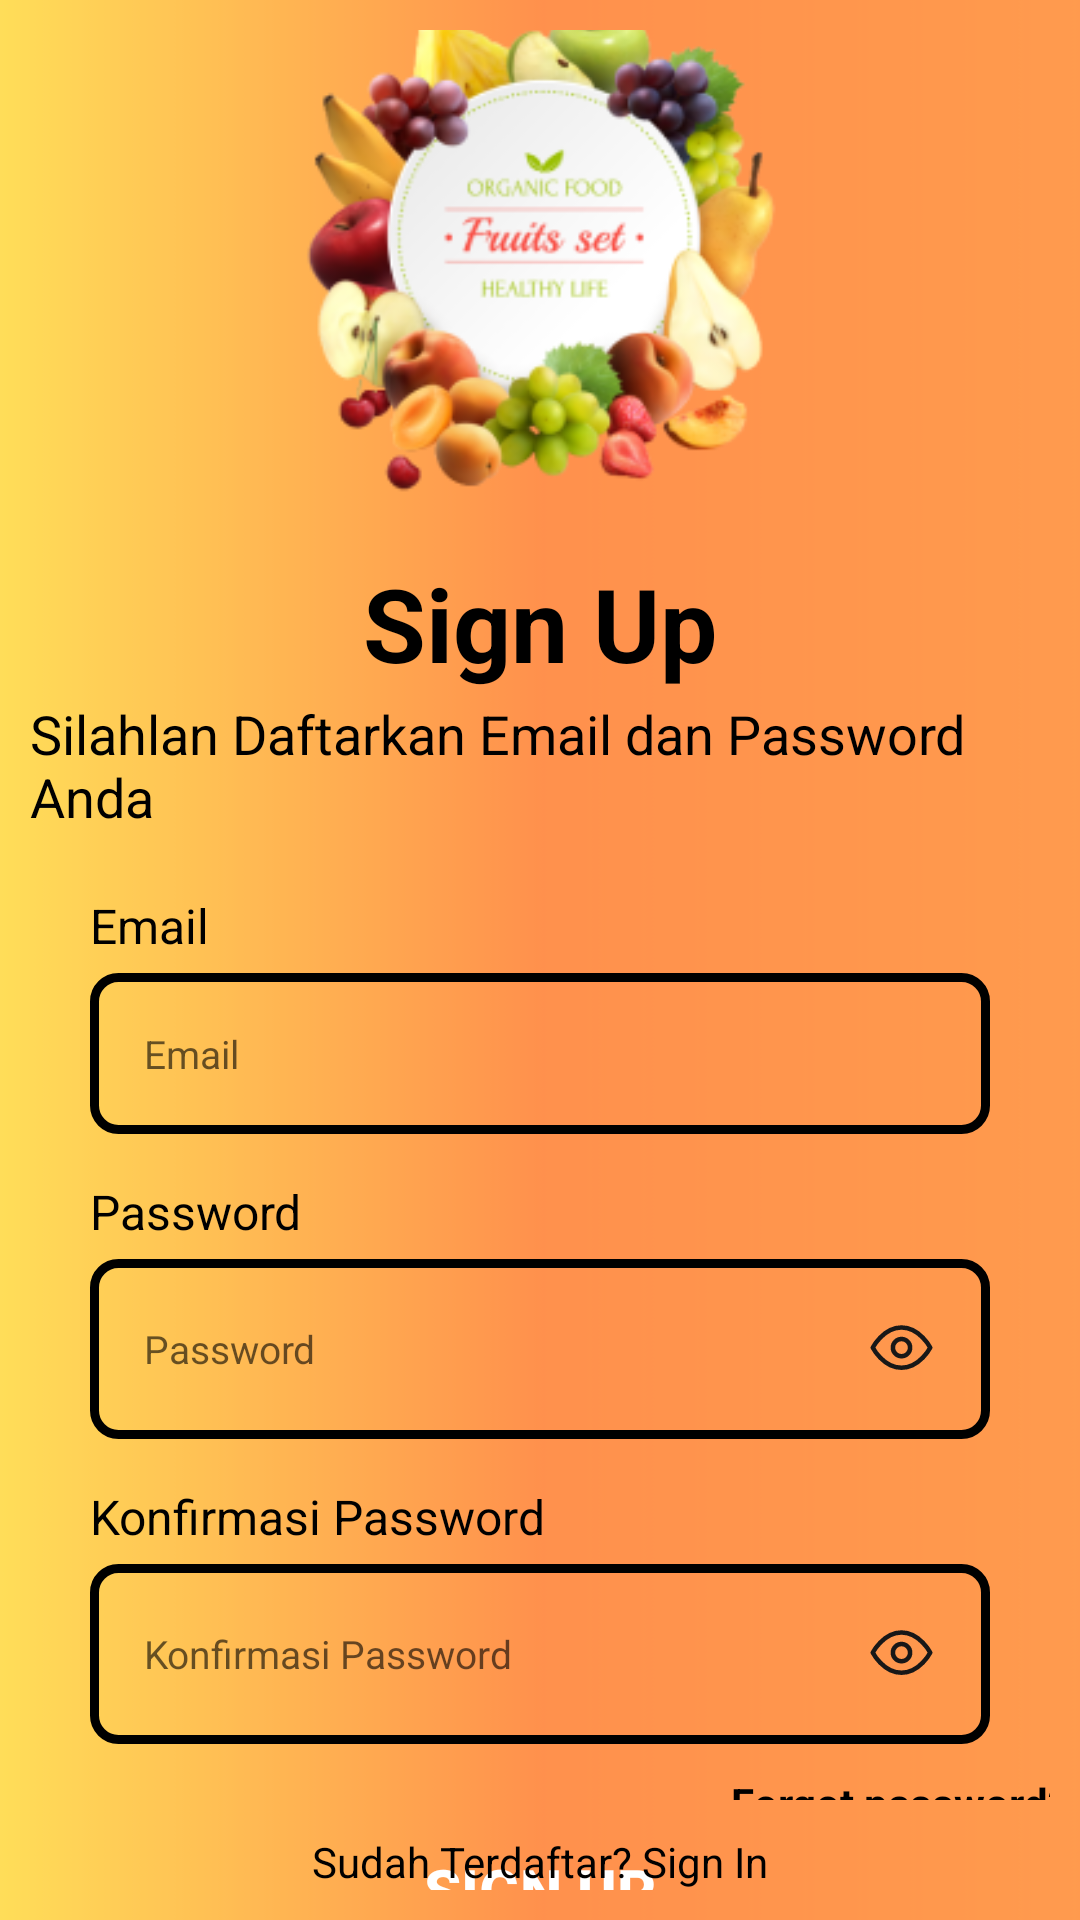

This screen was rendered from an Android layout file. Write that file and the resources it references.
<!-- AndroidManifest.xml: application theme Theme.Uas_Toko -->
<!-- res/layout/activity_signup.xml -->
<?xml version="1.0" encoding="utf-8"?>
<RelativeLayout xmlns:android="http://schemas.android.com/apk/res/android"
    xmlns:app="http://schemas.android.com/apk/res-auto"
    xmlns:tools="http://schemas.android.com/tools"
    android:layout_width="match_parent"
    android:background="@drawable/bg3"
    android:layout_height="match_parent"
    android:orientation="vertical"
    tools:context=".auth.SignUpActivity">

    <LinearLayout
        android:layout_width="match_parent"
        android:layout_height="wrap_content"
        android:gravity="center"
        android:padding="10dp"
        android:orientation="vertical">

        <ImageView
            android:layout_width="208dp"
            android:layout_height="198dp"
            android:layout_marginTop="2dp"
            android:src="@drawable/img1" />
        <TextView
            android:layout_width="wrap_content"
            android:layout_height="wrap_content"
            android:text="Sign Up"
            android:textSize="34sp"
            android:layout_marginTop="5dp"
            android:textColor="@color/black"
            android:textStyle="bold"/>
        <TextView
            android:layout_width="wrap_content"
            android:layout_height="wrap_content"
            android:text="Silahlan Daftarkan Email dan Password Anda"
            android:textColor="@color/black"
            android:textSize="18sp"
            android:layout_marginTop="2dp"/>
        <LinearLayout
            android:layout_width="match_parent"
            android:layout_height="wrap_content"
            android:layout_marginTop="20dp"
            android:layout_marginRight="20dp"
            android:layout_marginLeft="20dp"
            android:orientation="vertical">
            <TextView
                android:layout_width="wrap_content"
                android:layout_height="wrap_content"
                android:text="Email"
                android:textSize="16sp"
                android:textColor="@color/black"/>
            <EditText
                android:id="@+id/txt_signup_email"
                android:layout_width="match_parent"
                android:layout_height="wrap_content"
                android:background="@drawable/bg_btn_stroke"
                android:padding="18dp"
                android:inputType="text"
                android:hint="Email"
                android:textColor="@color/black"
                android:textSize="13sp"
                android:layout_marginTop="5dp"/>
        </LinearLayout>
        <LinearLayout
            android:id="@+id/btn1"
            android:layout_width="match_parent"
            android:layout_height="wrap_content"
            android:layout_marginTop="15dp"
            android:layout_marginRight="20dp"
            android:layout_marginLeft="20dp"
            android:orientation="vertical">
            <TextView
                android:layout_width="wrap_content"
                android:layout_height="wrap_content"
                android:text="Password"
                android:textSize="16sp"
                android:textColor="@color/black"/>
            <EditText
                android:id="@+id/txtSignupPass"
                android:layout_width="match_parent"
                android:layout_height="wrap_content"
                android:background="@drawable/bg_btn_stroke"
                android:padding="18dp"
                android:inputType="textPassword"
                android:hint="Password"
                android:drawableRight="@drawable/ic_passd"
                android:textSize="13sp"
                android:textColor="@color/black"
                android:layout_marginTop="5dp"/>
        </LinearLayout>
        <LinearLayout
            android:id="@+id/btn2"
            android:layout_width="match_parent"
            android:layout_height="wrap_content"
            android:layout_marginTop="15dp"
            android:layout_marginRight="20dp"
            android:layout_marginLeft="20dp"
            android:orientation="vertical">
            <TextView
                android:layout_width="wrap_content"
                android:layout_height="wrap_content"
                android:text="Konfirmasi Password"
                android:textSize="16sp"
                android:textColor="@color/black"/>
            <EditText
                android:id="@+id/txtConfirmSignupPass"
                android:layout_width="match_parent"
                android:layout_height="wrap_content"
                android:background="@drawable/bg_btn_stroke"
                android:padding="18dp"
                android:inputType="textPassword"
                android:hint="Konfirmasi Password"
                android:drawableRight="@drawable/ic_passd"
                android:textSize="13sp"
                android:textColor="@color/black"
                android:layout_marginTop="5dp"/>
        </LinearLayout>
        <TextView
            android:layout_width="wrap_content"
            android:layout_height="wrap_content"
            android:text="Forgot password?"
            android:textSize="14sp"
            android:textColor="@color/black"
            android:layout_marginTop="10dp"
            android:layout_marginLeft="120dp"
            android:textStyle="bold"
            android:layout_alignParentRight="true"
            android:layout_above="@id/btn1"/>
        <Button
            android:id="@+id/btn_signup"
            android:layout_width="match_parent"
            android:layout_height="50dp"
            android:text="Sign Up"
            android:textAlignment="center"
            android:textSize="20sp"
            android:textColor="@color/white"
            android:textStyle="bold"
            android:background="@drawable/bg_btn"
            android:layout_marginLeft="25dp"
            android:layout_marginRight="25dp"
            android:layout_marginBottom="5dp"
            android:layout_marginTop="5dp"/>
    </LinearLayout>
    <TextView
        android:id="@+id/tv_signin"
        android:layout_width="wrap_content"
        android:layout_height="wrap_content"
        android:text="Sudah Terdaftar? Sign In"
        android:textColor="@color/black"
        android:textSize="14sp"
        android:layout_alignParentBottom="true"
        android:padding="10dp"
        android:layout_centerHorizontal="true"/>
</RelativeLayout>
<!-- resources referenced by this layout -->
<resources>
  <color name="black">#FF000000</color>
  <color name="white">#FFFFFFFF</color>
  <!-- drawable bg3: png bitmap (drawable, 3460 bytes) -->
  <!-- drawable bg_btn_stroke (drawable) -->
  <?xml version="1.0" encoding="utf-8"?>
  <shape xmlns:android="http://schemas.android.com/apk/res/android"
      android:shape="rectangle">
      <stroke
          android:color="@color/black"
          android:width="3dp"/>
  
      <corners android:radius="8dp" />
  </shape>
  <!-- drawable ic_passd (drawable) -->
  <vector xmlns:android="http://schemas.android.com/apk/res/android"
      android:width="23dp"
      android:height="24dp"
      android:viewportWidth="23"
      android:viewportHeight="24">
      <path
          android:pathData="M11.5001,4.8323C5.4016,4.8323 1.9167,11.5406 1.9167,11.5406C1.9167,11.5406 5.4016,18.2489 11.5001,18.2489C17.5986,18.2489 21.0834,11.5406 21.0834,11.5406C21.0834,11.5406 17.5986,4.8323 11.5001,4.8323Z"
          android:strokeLineJoin="round"
          android:strokeWidth="1.5"
          android:fillColor="#00000000"
          android:strokeColor="#181818"
          android:strokeLineCap="round"/>
      <path
          android:pathData="M11.5001,14.4156C13.0879,14.4156 14.3751,13.1284 14.3751,11.5406C14.3751,9.9528 13.0879,8.6656 11.5001,8.6656C9.9123,8.6656 8.6251,9.9528 8.6251,11.5406C8.6251,13.1284 9.9123,14.4156 11.5001,14.4156Z"
          android:strokeLineJoin="round"
          android:strokeWidth="1.5"
          android:fillColor="#00000000"
          android:strokeColor="#181818"
          android:strokeLineCap="round"/>
  </vector>
  <!-- drawable img1: png bitmap (drawable, 53790 bytes) -->
  <style name="Theme.Uas_Toko" parent="Theme.MaterialComponents.DayNight.DarkActionBar">
          
          <item name="colorPrimary">@color/black</item>
          <item name="colorPrimaryVariant">@color/orange</item>
          <item name="colorOnPrimary">@color/white</item>
          
          <item name="colorSecondary">@color/teal_200</item>
          <item name="colorSecondaryVariant">@color/teal_700</item>
          <item name="colorOnSecondary">@color/black</item>
          
          <item name="android:statusBarColor">?attr/colorPrimaryVariant</item>
          
  
      </style>
  <color name="orange">#EF9652</color>
  <color name="teal_200">#FF03DAC5</color>
  <color name="teal_700">#FF018786</color>
</resources>
